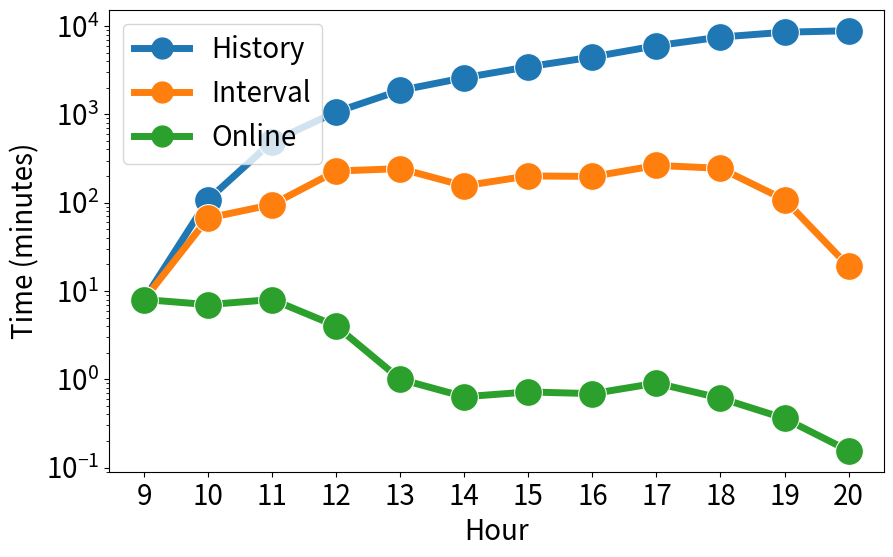

Source code (Python):


from datetime import datetime, timedelta
import pandas as pd
import seaborn as sns
import matplotlib.pyplot as plt

import numpy as np

all_time = [
    "Jun 5 14:37",
    "Jun 5 14:45",
    "Jun 5 16:22",
    "Jun 5 21:45",
    "Jun 6 12:23",
    "Jun 7 18:31",
    "Jun 9 10:27",
    "Jun 11 15:03",
]

# all_time = [
#     "18:01",
#     "18:09",
#     "19:49",
#     "02:12",
#     "11:46",
#     "01:10",
#     "13:20",
#     "03:42",
#     "20:19",
#     "21:53",
#     "23:12",
#     "16:04",
#     "21:40",
# ]

all_time_in_seconds = [
    563.39,
    6484.55,
    29470.78,
    63899.68,
    112165.99,
    155974.02,
    207697.75,
    267489.45,
    359472.13,
    450613.80,
    511331.64,
    531486.62,
]

interval_time = [
    "Jun 5 14:37",
    "Jun 5 14:45",
    "Jun 5 15:52",
    "Jun 5 17:27",
    "Jun 5 21:15",
    "Jun 6 01:18",
    "Jun 6 03:53",
    "Jun 6 07:14",
    "Jun 6 10:32",
    "Jun 6 14:56",
    "Jun 6 19:01",
    "Jun 6 20:49",
    "Jun 6 21:08",
]

online_time = [
    "14:37",
    "14:45",
    "14:52",
    "15:00",
    "15:04",
    "15:05",
    "15:06",
    "15:07",
    "15:08",
    "15:09",
    "15:10",
    "15:10",
    "15:10",
]

window_time = [
    "Aug 6 01:03",
    "Aug 6 02:13",
    "Aug 6 03:23",
    "Aug 6 06:13",
    "Aug 6 12:03",
    "Aug 6 20:58",
    "Aug 7 03:57",
    "Aug 7 09:39",
    "Aug 7 16:59",
    "Aug 8 03:07",
    "Aug 8 10:54",
    "Aug 8 14:53",
    "Aug 8 16:12",
]

def convert_to_mins(all_time, add_day_list=[]):
    # Convert time strings to datetime objects, assuming the first time is on day 1
    time_objects = [datetime.strptime(t, "%H:%M") for t in all_time]
    for i in range(1, len(time_objects)):
        # Check if the time rolls over to the next day
        if time_objects[i] < time_objects[i - 1]:
            time_objects[i] += timedelta(days=1)  # Increment the day by 1 if there is a rollover

    for day in add_day_list:
        time_objects[day] += timedelta(days=1)
    # Calculate intervals in minutes
    intervals = [(time_objects[i] - time_objects[i - 1]).total_seconds() / 60 for i in range(1, len(time_objects))]

    return intervals

# all_time_intervals = convert_to_mins(all_time, add_day_list=[8, 9])
# interval_time_intervals = convert_to_mins(interval_time)
# online_time_intervals = convert_to_mins(online_time)
# window_time_intervals = convert_to_mins(window_time)

# print(f"all_time_intervals: {all_time_intervals}")
# print(f"interval_time_intervals: {interval_time_intervals}")
# print(f"online_time_intervals: {online_time_intervals}")
# print(f"window_time_intervals: {window_time_intervals}")


# plt.figure(figsize=(12, 6))
# x_axis = range(1, 21)  # Common x-axis values based on the length of the lists
# plt.plot(x_axis, all_time_intervals, marker='o', label='All Time Intervals (mins)')
# plt.plot(x_axis, interval_time_intervals, marker='x', linestyle='--', label='Interval Time Intervals (mins)')
# plt.plot(x_axis, online_time_intervals, marker='s', linestyle='-.', label='Online Time (mins)')

# plt.title('Comparison of Time Intervals and Online Durations')
# plt.xlabel('Sequence Number')
# plt.ylabel('Time (minutes)')
# plt.legend()
# plt.grid(True)

# # Show the plot
# plt.show()

##########################################








# # # #### Restart plotting in rebuttal ####
# time_dates = [datetime.strptime(time, "%b %d %H:%M") for time in interval_time]

# # Calculate the differences
# time_diffs = [time_dates[i] - time_dates[i - 1] for i in range(1, len(time_dates))]

# # Display the results
# time_diffs_minutes = [diff.total_seconds() / 60 for diff in time_diffs]  # Convert timedelta to minutes
# # time_diffs_minutes = [diff.total_seconds() for diff in time_diffs]  # Convert timedelta to minutes
# print(time_diffs_minutes)



# all_time_in_minutes = [time / 60 for time in all_time_in_seconds]
# # all_time_in_minutes = [time for time in all_time_in_seconds]

# test_min = []
# for i, time in enumerate(all_time_in_minutes, start=1):
#     # print(f"Time {i}: {time:.2f} minutes")
#     test_min.append(np.round(time, 2))
    
# print(test_min)



# window
window_minute = [100.0, 100.0, 170.0, 350.0, 535.0, 419.0, 342.0, 440.0, 608.0, 467.0, 239.0, 79.0]

# all
all_minute = [8.0, 108.08, 491.18, 1064.99, 1869.43, 2599.57, 3461.63, 4458.16, 5991.2, 7510.23, 8522.19, 8858.11]

# interval
interval_minute = [8.0, 67.0, 95.0, 228.0, 243.0, 155.0, 201.0, 198.0, 264.0, 245.0, 108.0, 19.0]

# online
# online_minute = [8.0, 7.0, 8.0, 4.0, 1.0, 0.0, 0.0, 0.0, 0.0, 0.0, 0.0, 0.0]
online_minute = [8.0, 7.0, 8.0, 4.0, 1.0, 38.0/60, 43.1/60, 41.2/60, 54.2/60, 36.6/60, 21.6/60, 9.3/60]


# STeF
# 48.89493465423584

# for list in [window_minute, all_minute, interval_minute, online_second]:
for list in [online_minute, interval_minute, window_minute, all_minute]:
    print(np.round(np.mean(list)))
    # print(len(list))



data = {
    'Sequence': range(9, 21),
    'History': all_minute,
    # 'Window': window_minute,
    'Interval': interval_minute,
    'Online': online_minute
}
df = pd.DataFrame(data)

# Melting the DataFrame to 'long format'
df_long = df.melt('Sequence', var_name='Type', value_name='Time (mins)')

plt.figure(figsize=(10, 6))
ax = sns.lineplot(
    data=df_long, 
    x='Sequence', 
    y='Time (mins)', 
    hue='Type', 
    marker='o',
    # style='Type',
    markersize=20,  # Increase marker size
    linewidth=5   # Increase line width
)
ax.set_yscale('log')

handles, labels = ax.get_legend_handles_labels()
new_handles = [plt.Line2D([], [], marker='o', linestyle='-', color=handle.get_color(), markersize=15, linewidth=5) for handle in handles]
ax.legend(handles=new_handles, labels=labels, title='', fontsize='20', title_fontsize='13', loc='upper left')



# plt.xlabel('Iteration Number', fontsize=20)
plt.xlabel('Hour', fontsize=20)
plt.ylabel('Time (minutes)', fontsize=20)
# legend = plt.legend(fontsize='x-large')  # You can specify 'small', 'medium', 'large', 'x-large', etc.
# for handle in legend.legendHandles:
#     handle.set_markersize(10)  # Set a larger size for markers
#     handle.set_marker('o')
plt.xticks(range(9, 21), fontsize=20)
plt.yticks(fontsize=20)
# plt.grid(True)
# plt.show()
plt.savefig('runningtime_atc_full.pdf')
plt.savefig('runningtime_atc_full.png')